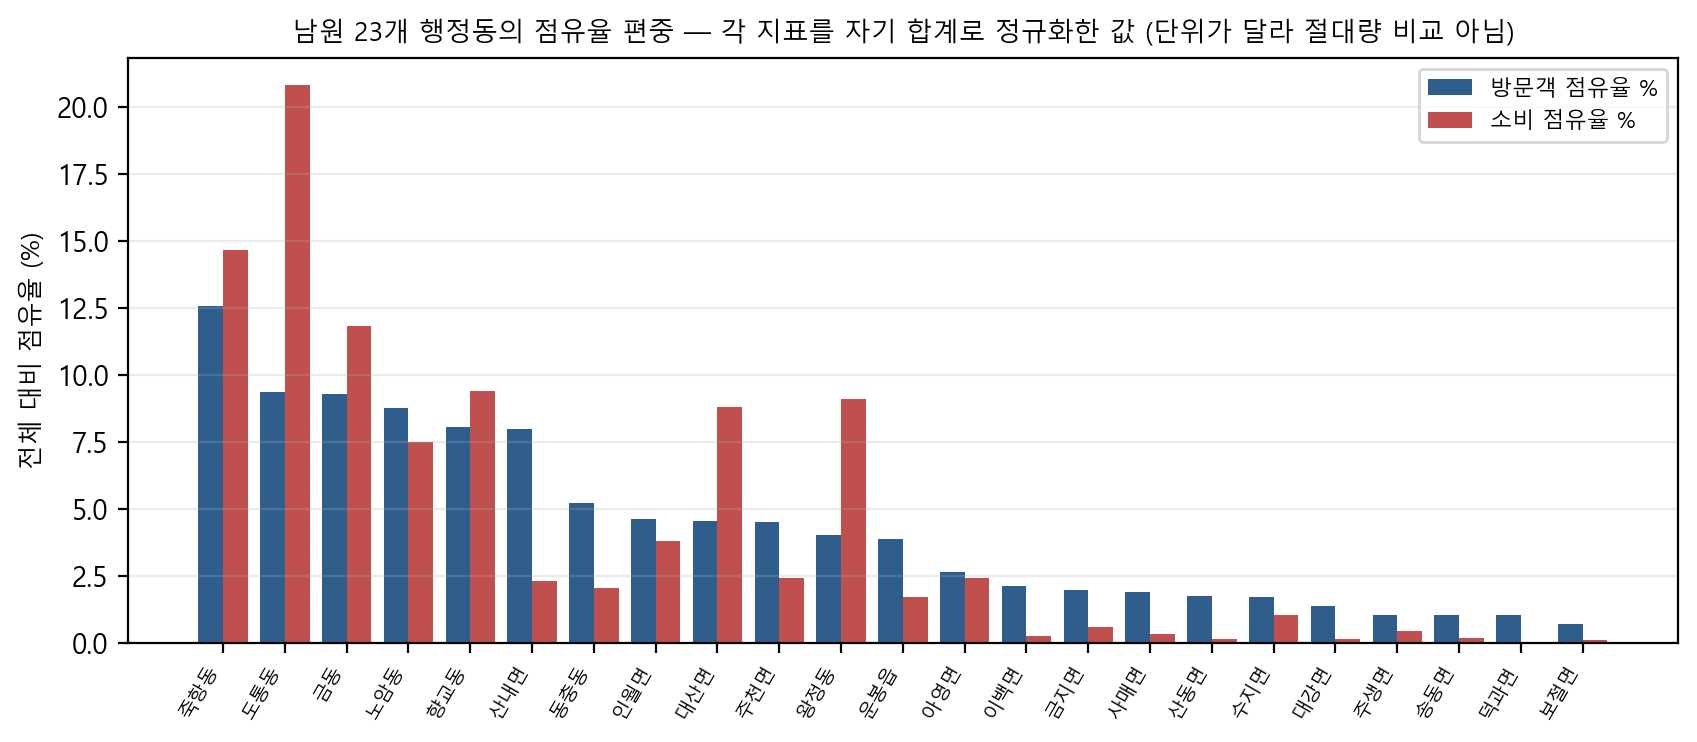

Data behind this chart, as committed beside it:
dong_name, visitor_share_pct, sales_share_pct
죽항동, 12.56, 14.66
도통동, 9.368, 20.8
금동, 9.278, 11.83
노암동, 8.763, 7.474
향교동, 8.045, 9.391
산내면, 7.989, 2.32
동충동, 5.221, 2.062
인월면, 4.631, 3.809
대산면, 4.561, 8.786
주천면, 4.503, 2.425
왕정동, 4.009, 9.096
운봉읍, 3.853, 1.72
아영면, 2.635, 2.412
이백면, 2.113, 0.2508
금지면, 1.966, 0.6055
사매면, 1.893, 0.3246
산동면, 1.735, 0.1219
수지면, 1.698, 1.041
대강면, 1.369, 0.1305
주생면, 1.043, 0.4394
송동면, 1.036, 0.178
덕과면, 1.024, 0.03363
보절면, 0.7108, 0.09333
